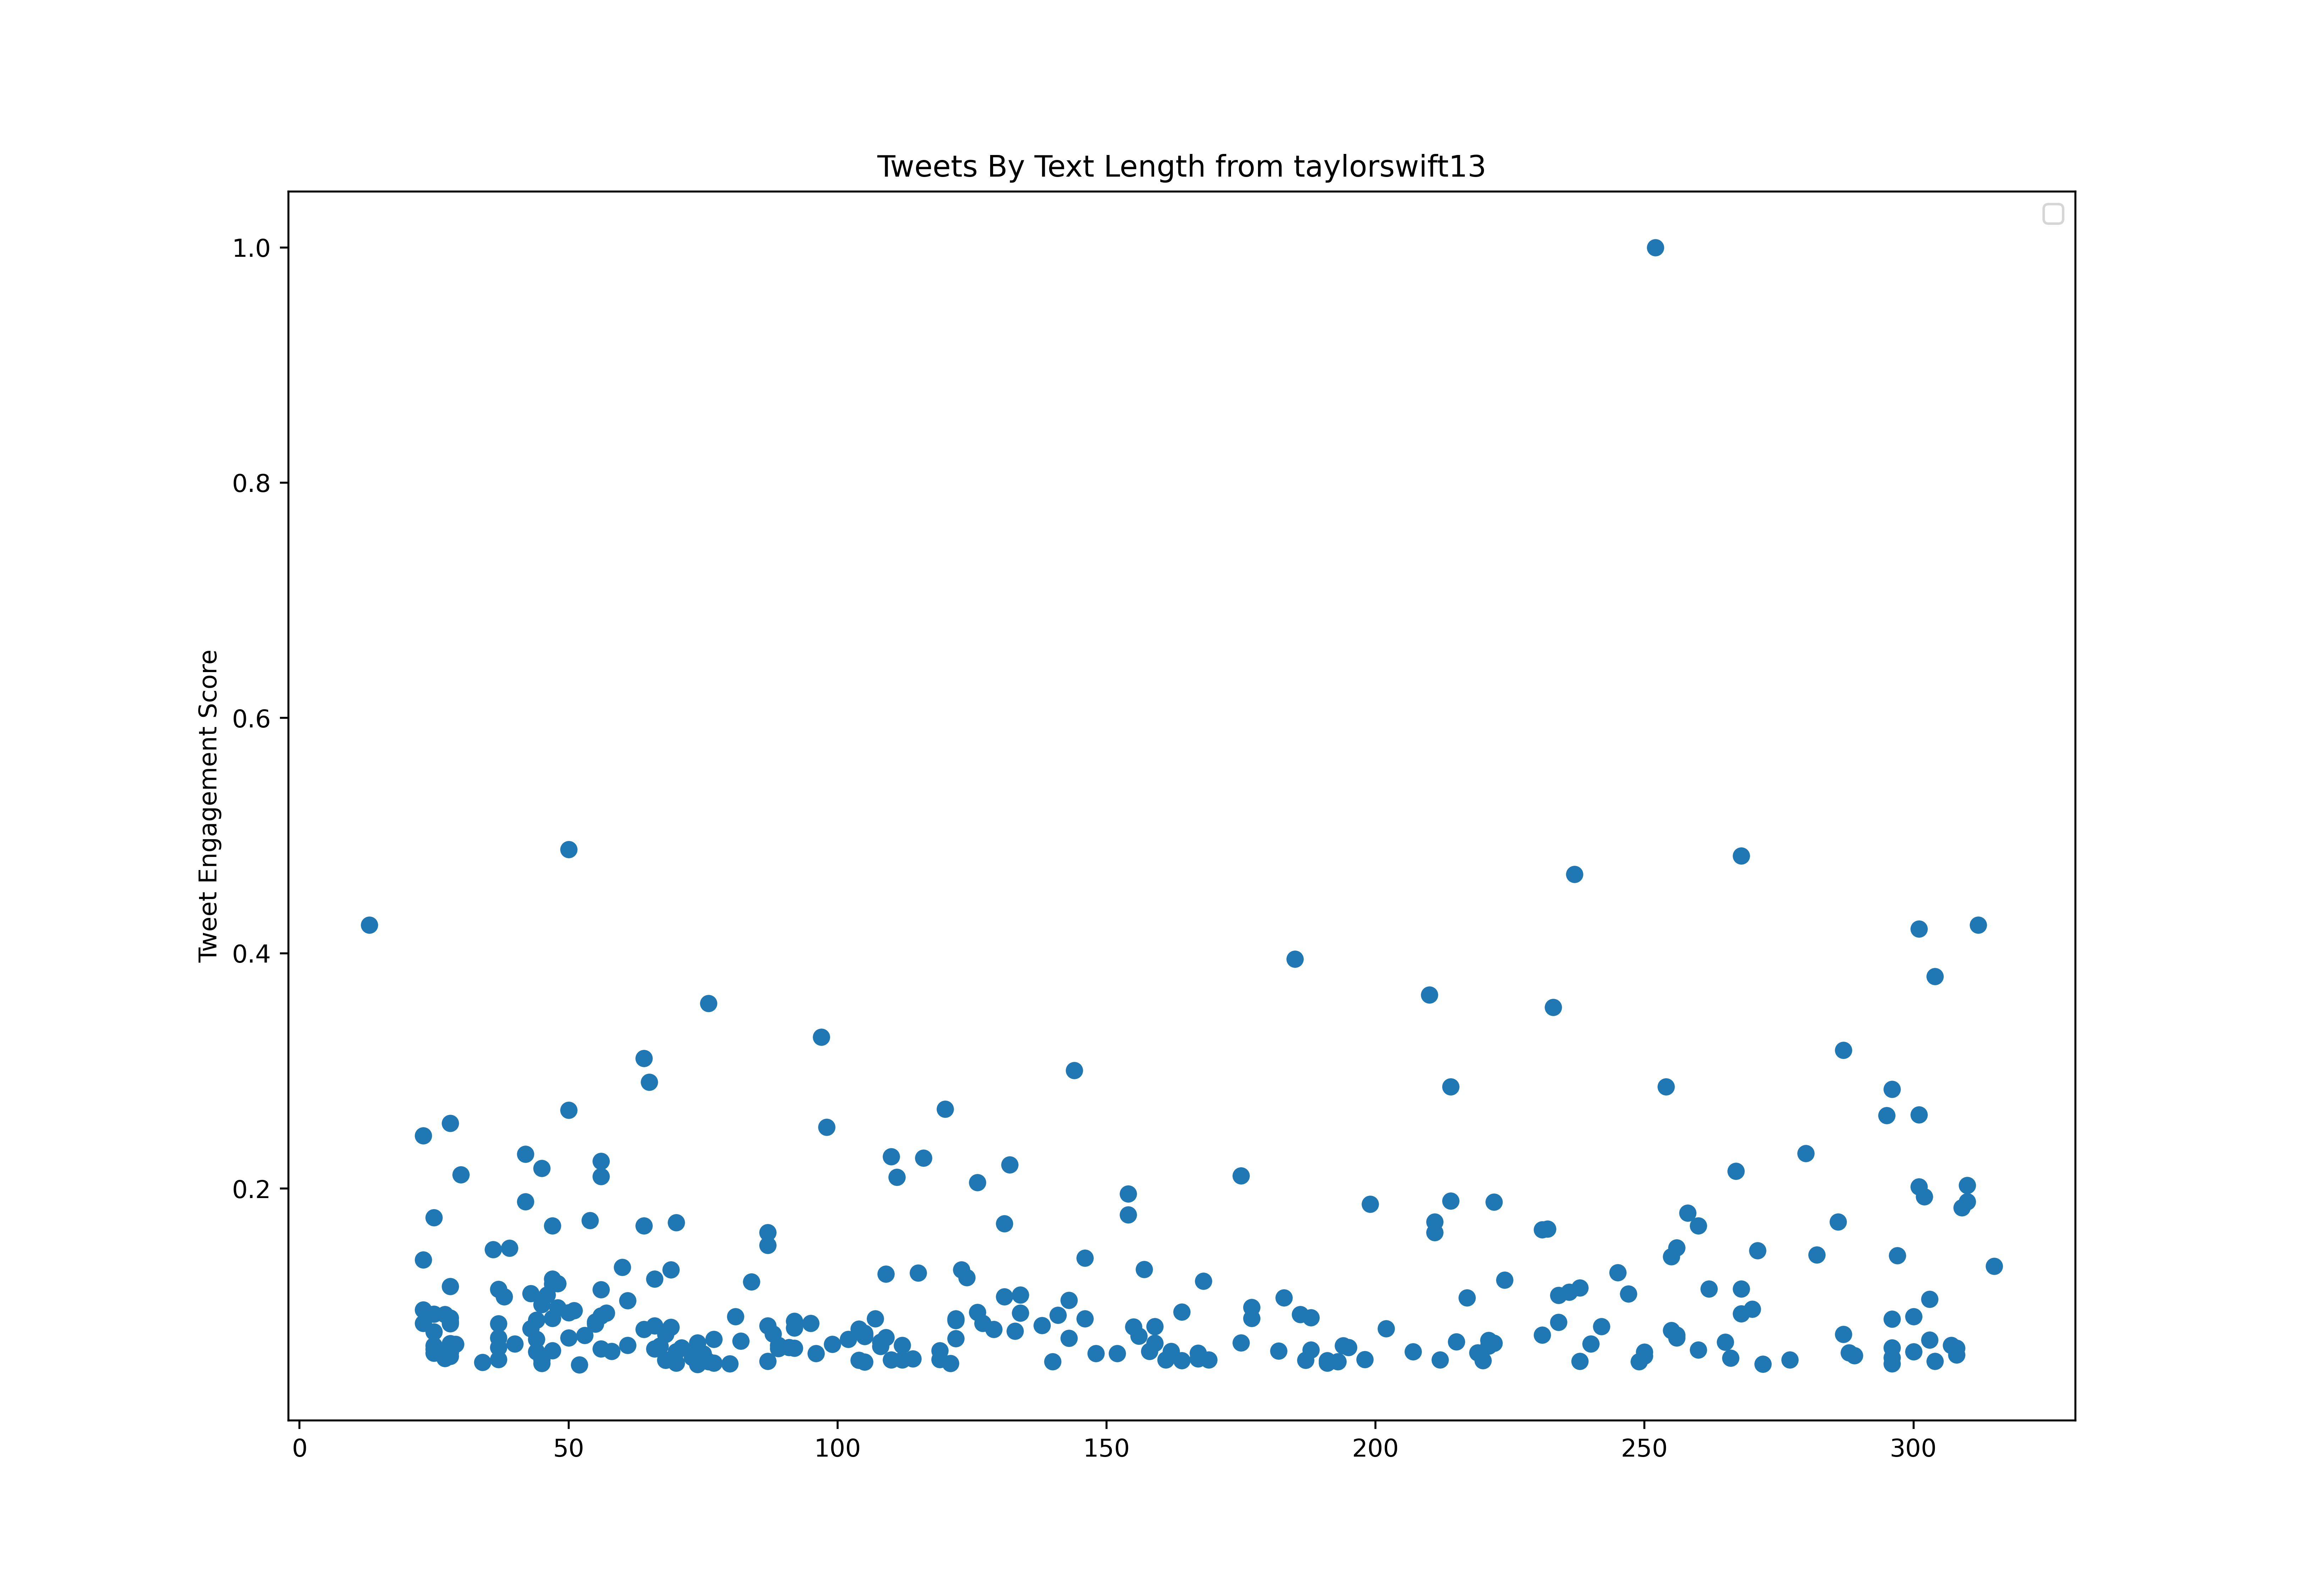

The table this chart was drawn from, first rows:
id, created_at, score, text_length
899647503859032065, 2017-08-21T15:00:54.000Z, 60107443, 23
900010249163112450, 2017-08-22T15:02:19.000Z, 36911477, 23
900357555289034752, 2017-08-23T14:02:23.000Z, 41780077, 23
900399489126629377, 2017-08-23T16:49:01.000Z, 105589606, 23
900923703424413696, 2017-08-25T03:32:03.000Z, 40967084, 164
901050847043497984, 2017-08-25T11:57:17.000Z, 35932957, 87
901998494214434818, 2017-08-28T02:42:53.000Z, 32399472, 53
904314458079727620, 2017-09-03T12:05:42.000Z, 25819456, 96
905810715570835456, 2017-09-07T15:11:18.000Z, 17022356, 164
905810889693159425, 2017-09-07T15:11:59.000Z, 28528287, 67
911330863769628672, 2017-09-22T20:46:24.000Z, 10448986, 27
913774451862450182, 2017-09-29T14:36:21.000Z, 14632964, 23
914863569031827456, 2017-10-02T14:44:06.000Z, 53588676, 124
923762079382884353, 2017-10-27T04:03:37.000Z, 23432189, 45
926063770853625856, 2017-11-02T12:29:43.000Z, 34654299, 64
926304551069736960, 2017-11-03T04:26:29.000Z, 22141326, 121
926418754069843968, 2017-11-03T12:00:17.000Z, 11561392, 85
927894296983932928, 2017-11-07T13:43:34.000Z, 10094832, 63
927988470059905025, 2017-11-07T19:57:47.000Z, 10836000, 130
928104179926749185, 2017-11-08T03:37:34.000Z, 15142927, 75
928276956315045894, 2017-11-08T15:04:07.000Z, 15606874, 164
928338488570863616, 2017-11-08T19:08:38.000Z, 6519626, 119
928426425522294784, 2017-11-09T00:58:03.000Z, 11117605, 76
928448941615656961, 2017-11-09T02:27:32.000Z, 18451942, 87
928688847701135361, 2017-11-09T18:20:50.000Z, 8283340, 68
928707446759190530, 2017-11-09T19:34:44.000Z, 22007937, 80
928840621556674560, 2017-11-10T04:23:55.000Z, 27752540, 92
929422372884578304, 2017-11-11T18:55:36.000Z, 6651795, 54
929422816079941632, 2017-11-11T18:57:21.000Z, 6773975, 54
929423847509692416, 2017-11-11T19:01:27.000Z, 4937125, 54
929424351119671296, 2017-11-11T19:03:27.000Z, 5403016, 54
929425348680470529, 2017-11-11T19:07:25.000Z, 6427144, 54
929431039344246784, 2017-11-11T19:30:02.000Z, 4568914, 54
929431413253951489, 2017-11-11T19:31:31.000Z, 4679431, 54
929432139933810688, 2017-11-11T19:34:24.000Z, 5006599, 54
929432942434242561, 2017-11-11T19:37:36.000Z, 4843151, 54
929433416520683520, 2017-11-11T19:39:29.000Z, 5017674, 54
929441570276954113, 2017-11-11T20:11:53.000Z, 4779914, 54
929442028005490688, 2017-11-11T20:13:42.000Z, 4957239, 54
929442339491336193, 2017-11-11T20:14:56.000Z, 4560733, 54
929442865687748608, 2017-11-11T20:17:02.000Z, 4870453, 54
929443465062158336, 2017-11-11T20:19:24.000Z, 5625588, 54
929449365630017536, 2017-11-11T20:42:51.000Z, 5755406, 91
929463968485306373, 2017-11-11T21:40:53.000Z, 19987479, 56
929515475612196864, 2017-11-12T01:05:33.000Z, 12986548, 90
930550844117970947, 2017-11-14T21:39:44.000Z, 4785655, 54
930551377830522880, 2017-11-14T21:41:51.000Z, 5493373, 55
930551866232135681, 2017-11-14T21:43:48.000Z, 4766715, 55
930552369057878017, 2017-11-14T21:45:48.000Z, 5638199, 55
930553093338615809, 2017-11-14T21:48:40.000Z, 4654526, 55
930553398906249216, 2017-11-14T21:49:53.000Z, 5489124, 55
930553587423502336, 2017-11-14T21:50:38.000Z, 5828813, 55
930647090933493760, 2017-11-15T04:02:11.000Z, 9159434, 77
931256622277648384, 2017-11-16T20:24:15.000Z, 18096839, 93
936749706629271555, 2017-12-02T00:11:48.000Z, 8148640, 44
937739344827371520, 2017-12-04T17:44:16.000Z, 15462184, 161
938591306842034177, 2017-12-07T02:09:40.000Z, 10154137, 96
941039587849146368, 2017-12-13T20:18:16.000Z, 10724985, 81
951441082432282625, 2018-01-11T13:10:05.000Z, 28054124, 91
951680840706048000, 2018-01-12T05:02:48.000Z, 18746655, 71
... 493 more rows
